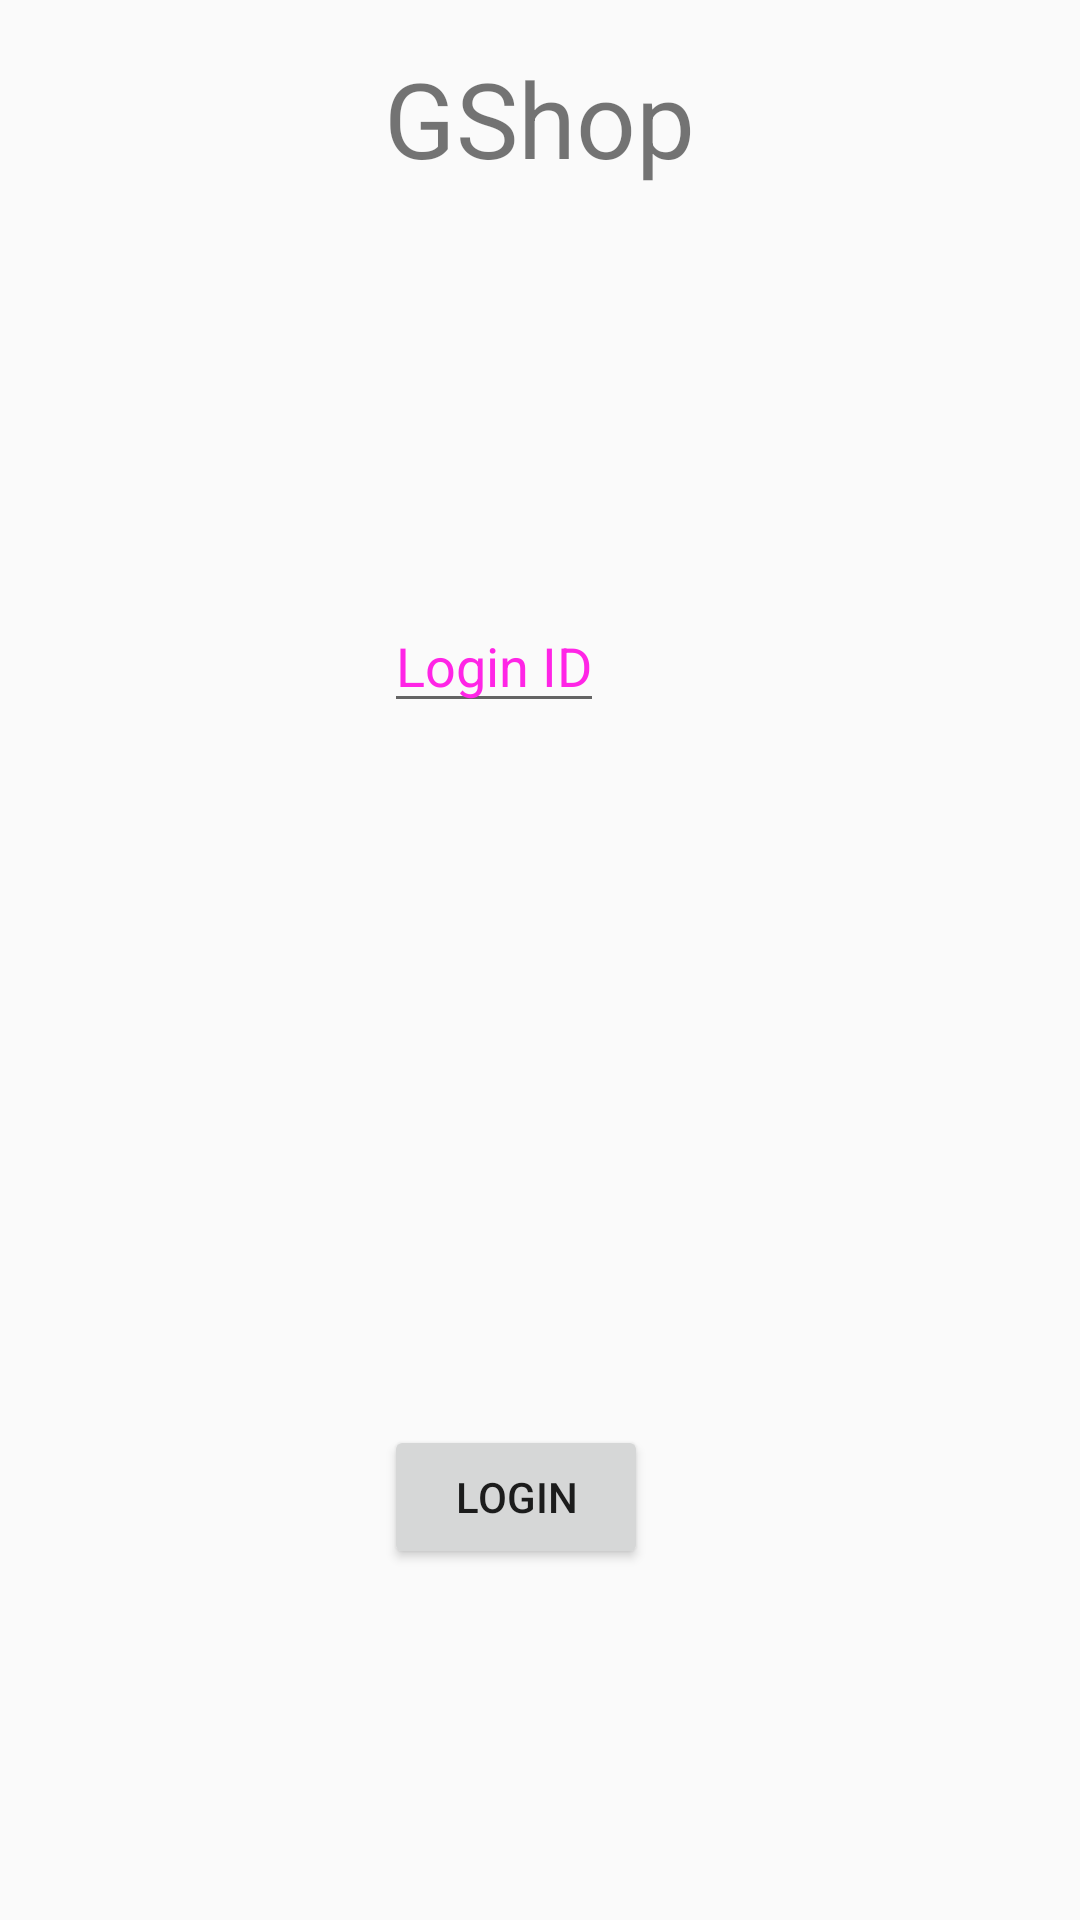

Produce the Android XML layout that renders to this screen, including the resource entries it uses.
<!-- AndroidManifest.xml: application theme Theme.AppCompat.Light.NoActionBar -->
<!-- res/layout/login.xml -->
<?xml version="1.0" encoding="utf-8"?>
<RelativeLayout xmlns:android="http://schemas.android.com/apk/res/android"
    xmlns:tools="http://schemas.android.com/tools" android:layout_width="match_parent"
    android:layout_height="match_parent" android:paddingLeft="@dimen/activity_horizontal_margin"
    android:paddingRight="@dimen/activity_horizontal_margin"
    android:paddingTop="@dimen/activity_vertical_margin"
    android:paddingBottom="@dimen/activity_vertical_margin" tools:context=".activities.LoginActivity">

    <TextView android:text="GShop" android:layout_width="wrap_content"
        android:layout_height="wrap_content"
        android:id="@+id/textview"
        android:textSize="35dp"
        android:layout_alignParentTop="true"
        android:layout_centerHorizontal="true" />

    <EditText
        android:layout_width="wrap_content"
        android:layout_height="wrap_content"
        android:id="@+id/editText"
        android:hint="Login ID"
        android:focusable="true"
        android:textColorHighlight="#ff7eff15"
        android:textColorHint="#ffff25e6"
        android:layout_marginTop="137dp"
        android:layout_below="@+id/textview"
        android:layout_alignStart="@+id/textview" />

    <Button
        android:layout_width="wrap_content"
        android:layout_height="wrap_content"
        android:text="login"
        android:id="@+id/button"
        android:layout_marginBottom="101dp"
        android:layout_alignParentBottom="true"
        android:layout_alignStart="@+id/editText" />

</RelativeLayout>
<!-- resources referenced by this layout -->
<resources>
  <dimen name="activity_horizontal_margin">16dp</dimen>
  <dimen name="activity_vertical_margin">16dp</dimen>
</resources>
